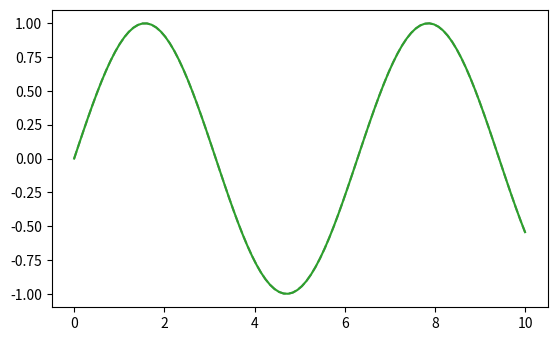

Source code (Python):
import numpy as np
import matplotlib.pyplot as plt
from matplotlib.animation import FuncAnimation
fig = plt.figure()
ax = fig.subplots()

t=np.linspace(0,10,100)
y=np.sin(t)
ax.set_aspect(3)
ax.plot(t,y,'--',c='gray')
line=ax.plot(t,y,c='C2')
print(line)

def update(i):  #帧更新函数
    global t    #直接引用全局变量，也可以通过函数的frames或fargs参数传递。
    t+=0.1
    y=np.sin(t)
    line[0].set_ydata(y)
    # print(line)
    return line

ani=FuncAnimation(fig,update,interval=100) #绘制动画
plt.show() #显示动画
